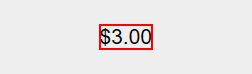
Task: CurrencyConversion - Simple Demo
Workflow: DepositTransaction

Step 1 [try]: get-text from the text
